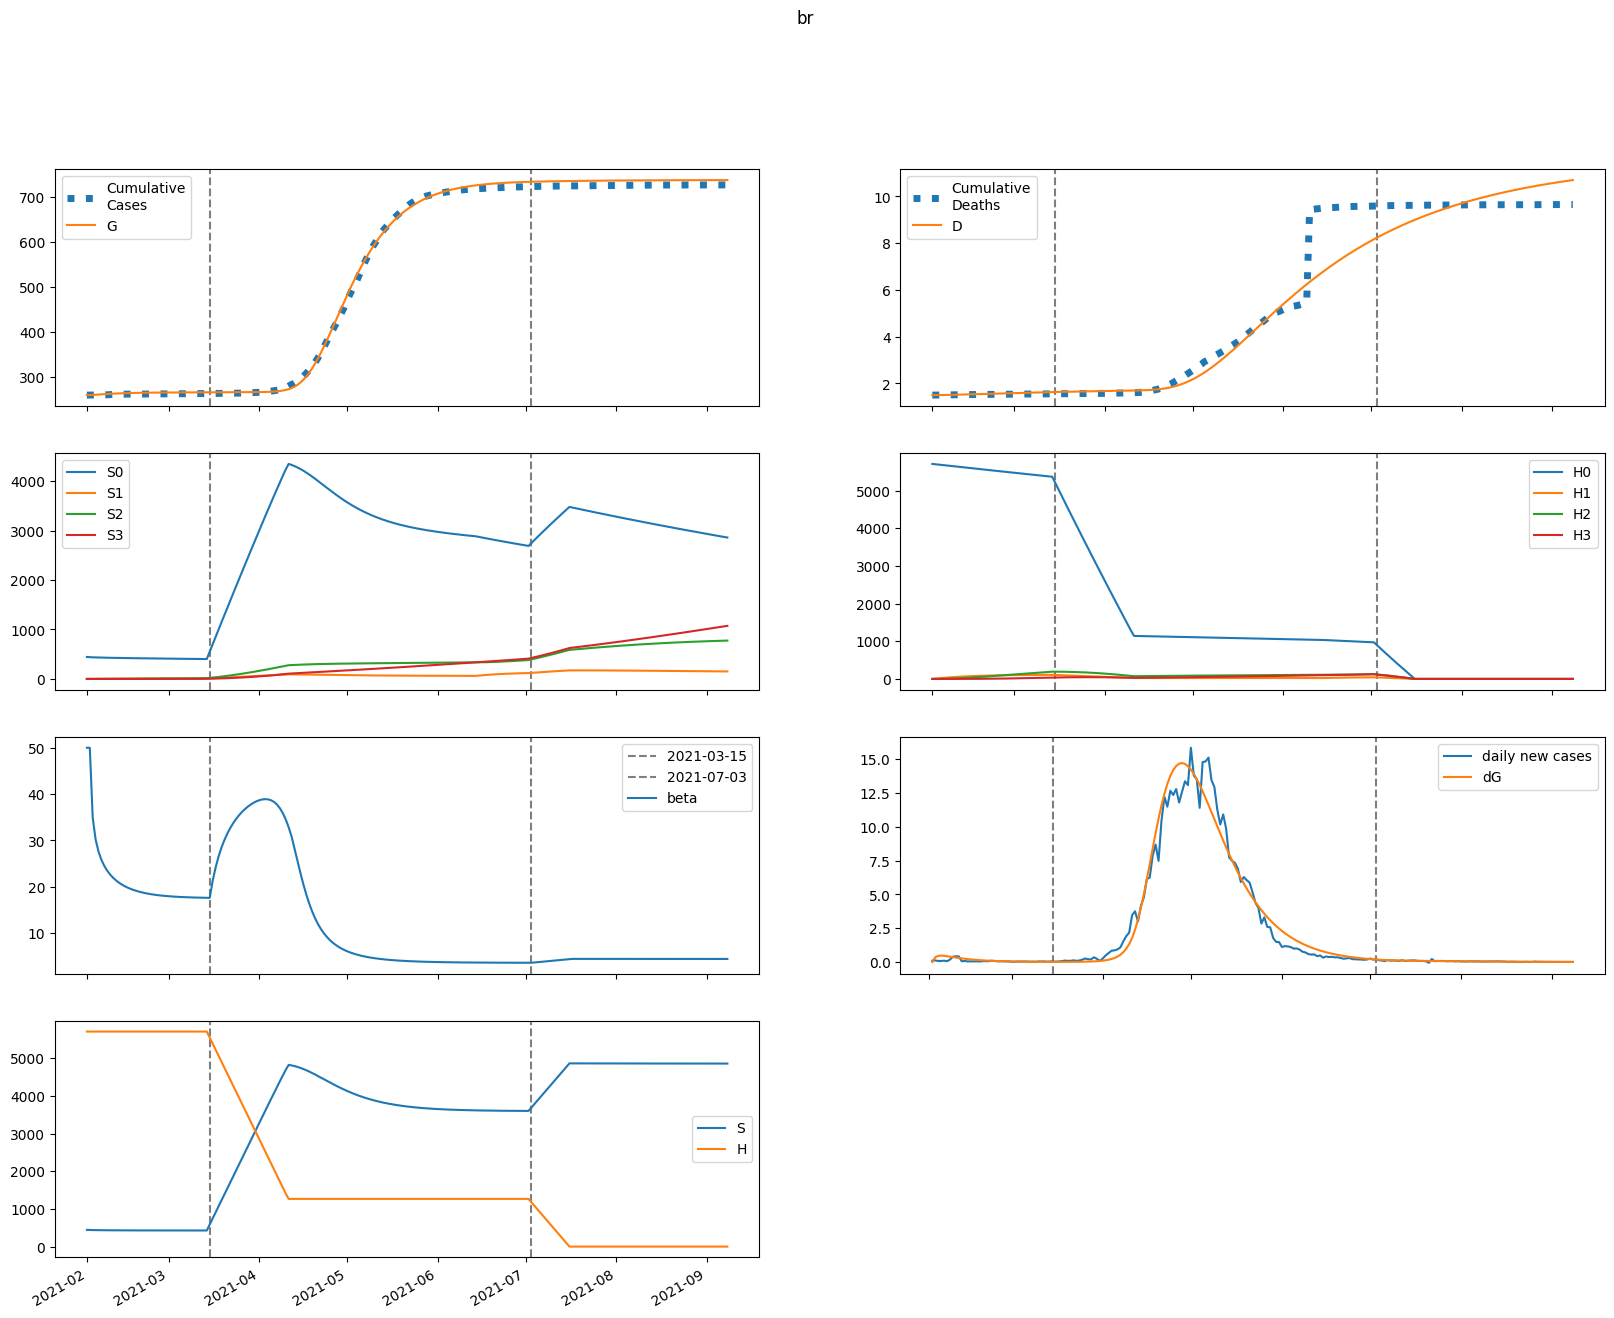

The data file committed next to this chart (first rows):
series, 2021-02-01, 2021-02-02, 2021-02-03, 2021-02-04, 2021-02-05, 2021-02-06, 2021-02-07, 2021-02-08, 2021-02-09, 2021-02-10, 2021-02-11, 2021-02-12, 2021-02-13, 2021-02-14, 2021-02-15, 2021-02-16, 2021-02-17, 2021-02-18, 2021-02-19, 2021-02-20, 2021-02-21, 2021-02-22, 2021-02-23
S, 444119, 440185, 438159, 436723, 435592, 434650, 433842, 433137, 432515, 431963, 431472, 431034, 430642, 430292, 429979, 429699, 429448, 429224, 429023, 428843, 428682, 428537, 428408
E, 0.0, 3933, 4988, 5192, 5041, 4738, 4375, 4000, 3634, 3288, 2967, 2672, 2404, 2160, 1940, 1741, 1562, 1401, 1256, 1125, 1008, 903.5, 809.4
I, 6801, 4432, 3247, 2570, 2148, 1859, 1643, 1469, 1322, 1193, 1077, 972, 876.9, 790.4, 711.9, 640.7, 576.1, 517.7, 465, 417.4, 374.5, 336, 301.3
A, 11639, 9311, 8062, 7227, 6591, 6059, 5586, 5151, 4744, 4362, 4002, 3664, 3348, 3053, 2779, 2526, 2292, 2077, 1880, 1700, 1535, 1385, 1249
IH, 0.0, 1009, 1645, 2093, 2431, 2700, 2920, 3104, 3258, 3388, 3495, 3583, 3654, 3709, 3750, 3778, 3796, 3803, 3802, 3793, 3777, 3755, 3728
IN, 1360, 2626, 3329, 3746, 3999, 4150, 4232, 4266, 4262, 4229, 4173, 4097, 4006, 3902, 3788, 3666, 3539, 3407, 3273, 3138, 3003, 2868, 2735
D, 1501, 1501, 1502, 1504, 1506, 1508, 1511, 1514, 1517, 1520, 1524, 1527, 1531, 1534, 1538, 1542, 1546, 1549, 1553, 1557, 1561, 1564, 1568
R, 0.0, 2423, 4488, 6364, 8112, 9756, 11310, 12779, 14168, 15477, 16711, 17870, 18959, 19979, 20934, 21827, 22662, 23441, 24168, 24847, 25480, 26070, 26620
G, 259563, 259563, 259921, 260376, 260849, 261308, 261740, 262138, 262503, 262834, 263133, 263403, 263647, 263866, 264063, 264239, 264398, 264540, 264668, 264782, 264885, 264977, 265059
H, 5707097, 5707097, 5707097, 5707097, 5707097, 5707097, 5707097, 5707097, 5707097, 5707097, 5707097, 5707097, 5707097, 5707097, 5707097, 5707097, 5707097, 5707097, 5707097, 5707097, 5707097, 5707097, 5707097
S0, 444119, 439525, 436846, 434761, 432984, 431399, 429951, 428608, 427349, 426163, 425039, 423969, 422948, 421969, 421028, 420121, 419244, 418395, 417571, 416768, 415985, 415220, 414472
E0, 0.0, 3933, 4985, 5185, 5031, 4725, 4360, 3983, 3615, 3268, 2947, 2652, 2383, 2140, 1920, 1721, 1543, 1382, 1238, 1109, 992.7, 888.7, 795.4
I0, 6801, 4432, 3247, 2570, 2147, 1858, 1641, 1467, 1319, 1189, 1072, 967.3, 872, 785.3, 706.7, 635.4, 570.9, 512.6, 460, 412.5, 369.9, 331.5, 297
A0, 11639, 9311, 8062, 7227, 6590, 6056, 5582, 5145, 4737, 4353, 3992, 3653, 3336, 3040, 2766, 2512, 2278, 2063, 1866, 1686, 1521, 1372, 1236
IH0, 0.0, 1009, 1645, 2093, 2431, 2700, 2920, 3104, 3257, 3386, 3493, 3580, 3650, 3705, 3745, 3773, 3790, 3797, 3795, 3785, 3769, 3746, 3719
IN0, 1360, 2626, 3329, 3746, 3999, 4150, 4232, 4265, 4261, 4227, 4170, 4094, 4002, 3897, 3783, 3660, 3532, 3400, 3265, 3130, 2994, 2859, 2726
D0, 1501, 1501, 1502, 1504, 1506, 1508, 1511, 1514, 1517, 1520, 1524, 1527, 1531, 1534, 1538, 1542, 1545, 1549, 1553, 1557, 1561, 1564, 1568
R0, 0.0, 2423, 4488, 6364, 8112, 9756, 11309, 12778, 14165, 15473, 16704, 17862, 18948, 19965, 20917, 21807, 22639, 23414, 24138, 24813, 25442, 26029, 26576
G0, 259563, 259563, 259921, 260375, 260848, 261306, 261737, 262134, 262497, 262826, 263124, 263392, 263634, 263851, 264046, 264221, 264378, 264518, 264644, 264757, 264858, 264948, 265029
H0, 5707097, 5698536, 5689988, 5681453, 5672931, 5664422, 5655925, 5647441, 5638970, 5630512, 5622066, 5613633, 5605212, 5596804, 5588409, 5580027, 5571657, 5563299, 5554954, 5546622, 5538302, 5529994, 5521699
S1, 0.0, 660.3, 1267, 1825, 2341, 2817, 3257, 3663, 4039, 4386, 4706, 5003, 5276, 5529, 5763, 5979, 6179, 6363, 6533, 6690, 6834, 6968, 7091
E1, 0.0, 0.0, 3.039, 6.439, 9.579, 12.28, 14.48, 16.21, 17.47, 18.32, 18.79, 18.94, 18.82, 18.48, 17.96, 17.3, 16.53, 15.7, 14.82, 13.92, 13.02, 12.12, 11.25
I1, 0.0, 0.0, 0.0, 0.2769, 0.767, 1.372, 2.013, 2.631, 3.191, 3.671, 4.061, 4.358, 4.566, 4.69, 4.74, 4.724, 4.654, 4.539, 4.389, 4.21, 4.012, 3.8, 3.581
A1, 0.0, 0.0, 0.0, 0.4738, 1.383, 2.6, 3.993, 5.453, 6.889, 8.234, 9.443, 10.48, 11.34, 12.01, 12.48, 12.79, 12.93, 12.92, 12.78, 12.54, 12.2, 11.79, 11.32
IH1, 0.0, 0.0, 0.0, 0.0, 0.04107, 0.154, 0.3544, 0.6456, 1.023, 1.475, 1.989, 2.551, 3.145, 3.757, 4.376, 4.989, 5.587, 6.163, 6.71, 7.223, 7.699, 8.136, 8.533
IN1, 0.0, 0.0, 0.0, 0.0, 0.05538, 0.2049, 0.4651, 0.8353, 1.303, 1.851, 2.456, 3.097, 3.752, 4.404, 5.035, 5.632, 6.184, 6.683, 7.125, 7.506, 7.825, 8.082, 8.278
D1, 0.0, 0.0, 0.0, 0.0, 0.0, 4.106651986947422e-05, 0.0001951, 0.0005494, 0.001195, 0.002218, 0.003693, 0.005682, 0.008232, 0.01138, 0.01513, 0.01951, 0.0245, 0.03009, 0.03625, 0.04296, 0.05018, 0.05788, 0.06602
R1, 0.0, 0.0, 0.0, 0.0, 0.09477, 0.376, 0.9132, 1.751, 2.913, 4.401, 6.206, 8.304, 10.67, 13.26, 16.04, 18.97, 22.02, 25.15, 28.32, 31.5, 34.67, 37.81, 40.89
G1, 0.0, 0.0, 0.0, 0.2769, 0.8635, 1.736, 2.854, 4.174, 5.65, 7.242, 8.91, 10.62, 12.35, 14.06, 15.75, 17.38, 18.96, 20.46, 21.89, 23.24, 24.51, 25.7, 26.8
H1, 0.0, 8561, 16497, 23854, 30672, 36990, 42845, 48268, 53292, 57944, 62251, 66237, 69927, 73340, 76496, 79415, 82112, 84605, 86906, 89031, 90992, 92800, 94466
S2, 0.0, 0.0, 46.95, 136.5, 264.8, 428.3, 623.8, 848.3, 1099, 1374, 1670, 1985, 2318, 2666, 3028, 3403, 3789, 4184, 4588, 4999, 5416, 5839, 6267
E2, 0.0, 0.0, 0.0, 0.05384, 0.1644, 0.3242, 0.5229, 0.749, 0.9908, 1.238, 1.48, 1.709, 1.92, 2.108, 2.269, 2.403, 2.509, 2.587, 2.638, 2.665, 2.669, 2.653, 2.619
I2, 0.0, 0.0, 0.0, 0.0, 0.004905, 0.01817, 0.04138, 0.0746, 0.1169, 0.1664, 0.2212, 0.279, 0.3375, 0.3949, 0.4494, 0.4996, 0.5445, 0.5834, 0.6158, 0.6416, 0.6609, 0.6739, 0.6809
A2, 0.0, 0.0, 0.0, 0.0, 0.008394, 0.03234, 0.07641, 0.1427, 0.2309, 0.3392, 0.4643, 0.6021, 0.7482, 0.8979, 1.047, 1.191, 1.328, 1.453, 1.566, 1.664, 1.747, 1.813, 1.864
IH2, 0.0, 0.0, 0.0, 0.0, 0.0, 0.0007275, 0.003407, 0.009474, 0.02034, 0.03726, 0.06118, 0.09273, 0.1322, 0.1795, 0.2344, 0.2963, 0.3643, 0.4376, 0.5151, 0.5959, 0.6788, 0.7629, 0.8472
IN2, 0.0, 0.0, 0.0, 0.0, 0.0, 0.000981, 0.004546, 0.0125, 0.02655, 0.04807, 0.078, 0.1168, 0.1644, 0.2205, 0.2841, 0.3541, 0.4294, 0.5083, 0.5895, 0.6716, 0.7531, 0.8328, 0.9095
D2, 0.0, 0.0, 0.0, 0.0, 0.0, 0.0, 7.274934053600176e-07, 4.134760762697156e-06, 1.3608627283383534e-05, 3.395282526045985e-05, 7.121051453924267e-05, 0.0001324, 0.0002251, 0.0003573, 0.0005369, 0.0007713, 0.001068, 0.001432, 0.001869, 0.002384, 0.00298, 0.003659, 0.004422
R2, 0.0, 0.0, 0.0, 0.0, 0.0, 0.001679, 0.008229, 0.02389, 0.05348, 0.1019, 0.1738, 0.2733, 0.4037, 0.5674, 0.7658, 0.9996, 1.268, 1.571, 1.906, 2.27, 2.661, 3.076, 3.512
G2, 0.0, 0.0, 0.0, 0.0, 0.004905, 0.01988, 0.04941, 0.09705, 0.1653, 0.2556, 0.3683, 0.5031, 0.6588, 0.8338, 1.026, 1.233, 1.451, 1.68, 1.916, 2.156, 2.399, 2.642, 2.884
H2, 0.0, 0.0, 611.5, 1783, 3465, 5615, 8190, 11153, 14468, 18102, 22026, 26210, 30629, 35259, 40078, 45065, 50201, 55468, 60851, 66334, 71904, 77548, 83253
S3, 0.0, 0.0, 0.0, 0.5582, 2.182, 5.331, 10.42, 17.84, 27.93, 41, 57.34, 77.2, 100.8, 128.4, 160.1, 196.1, 236.6, 281.7, 331.4, 386, 445.5, 509.9, 579.4
E3, 0.0, 0.0, 0.0, 0.0, 0.0002893, 0.001161, 0.002858, 0.005544, 0.009305, 0.01414, 0.02, 0.02673, 0.0342, 0.0422, 0.05055, 0.05903, 0.06747, 0.0757, 0.08356, 0.09093, 0.0977, 0.1038, 0.1092
I3, 0.0, 0.0, 0.0, 0.0, 0.0, 2.635675868561912e-05, 0.000123, 0.0003405, 0.0007269, 0.001321, 0.00215, 0.003222, 0.004536, 0.006071, 0.007801, 0.009689, 0.01169, 0.01377, 0.01587, 0.01795, 0.01998, 0.02192, 0.02374
A3, 0.0, 0.0, 0.0, 0.0, 0.0, 4.510321312926145e-05, 0.0002172, 0.0006192, 0.00136, 0.002538, 0.004236, 0.006506, 0.009372, 0.01283, 0.01684, 0.02135, 0.02629, 0.03155, 0.03704, 0.04266, 0.0483, 0.05387, 0.05928
IH3, 0.0, 0.0, 0.0, 0.0, 0.0, 0.0, 3.909090579421906e-06, 2.2069584266548545e-05, 7.211271978573465e-05, 0.0001784, 0.0003708, 0.000682, 0.001146, 0.001795, 0.002659, 0.003761, 0.005121, 0.00675, 0.008653, 0.01083, 0.01327, 0.01596, 0.01889
IN3, 0.0, 0.0, 0.0, 0.0, 0.0, 0.0, 5.271351737123824e-06, 2.950111332329997e-05, 9.553714577208402e-05, 0.0002343, 0.0004822, 0.0008785, 0.001462, 0.002267, 0.003323, 0.004652, 0.006265, 0.008166, 0.01035, 0.0128, 0.0155, 0.01842, 0.02152
D3, 0.0, 0.0, 0.0, 0.0, 0.0, 0.0, 0.0, 3.909090579421906e-09, 2.597867484597045e-08, 9.80913946317051e-08, 2.7653854843737154e-07, 6.473074889622092e-07, 1.3292951361291203e-06, 2.4752225185546763e-06, 4.270316579494522e-06, 6.92903381883854e-06, 1.0690226104417325e-05, 1.5811203460298998e-05, 2.2561148208879444e-05, 3.121429659567641e-05, 4.204324315225391e-05, 5.531265169525492e-05, 7.127358390675458e-05
R3, 0.0, 0.0, 0.0, 0.0, 0.0, 0.0, 9.02064262585229e-06, 5.28948070838308e-05, 0.0001792, 0.0004592, 0.0009867, 0.001875, 0.00325, 0.005249, 0.008008, 0.01166, 0.01633, 0.02212, 0.02913, 0.03743, 0.04707, 0.05807, 0.07044
G3, 0.0, 0.0, 0.0, 0.0, 0.0, 2.635675868561912e-05, 0.0001322, 0.0003925, 0.0008975, 0.001745, 0.003034, 0.004855, 0.007291, 0.01041, 0.01425, 0.01886, 0.02423, 0.03038, 0.03728, 0.04489, 0.05317, 0.06207, 0.07153
H3, 0.0, 0.0, 0.0, 7.279, 28.5, 69.75, 136.6, 234.1, 366.9, 539.1, 754.6, 1017, 1329, 1693, 2113, 2590, 3127, 3724, 4385, 5109, 5899, 6755, 7678
beta, 50, 50, 34.87, 30.16, 27.53, 25.76, 24.45, 23.43, 22.61, 21.93, 21.36, 20.87, 20.46, 20.11, 19.8, 19.53, 19.3, 19.09, 18.91, 18.76, 18.62, 18.5, 18.39
